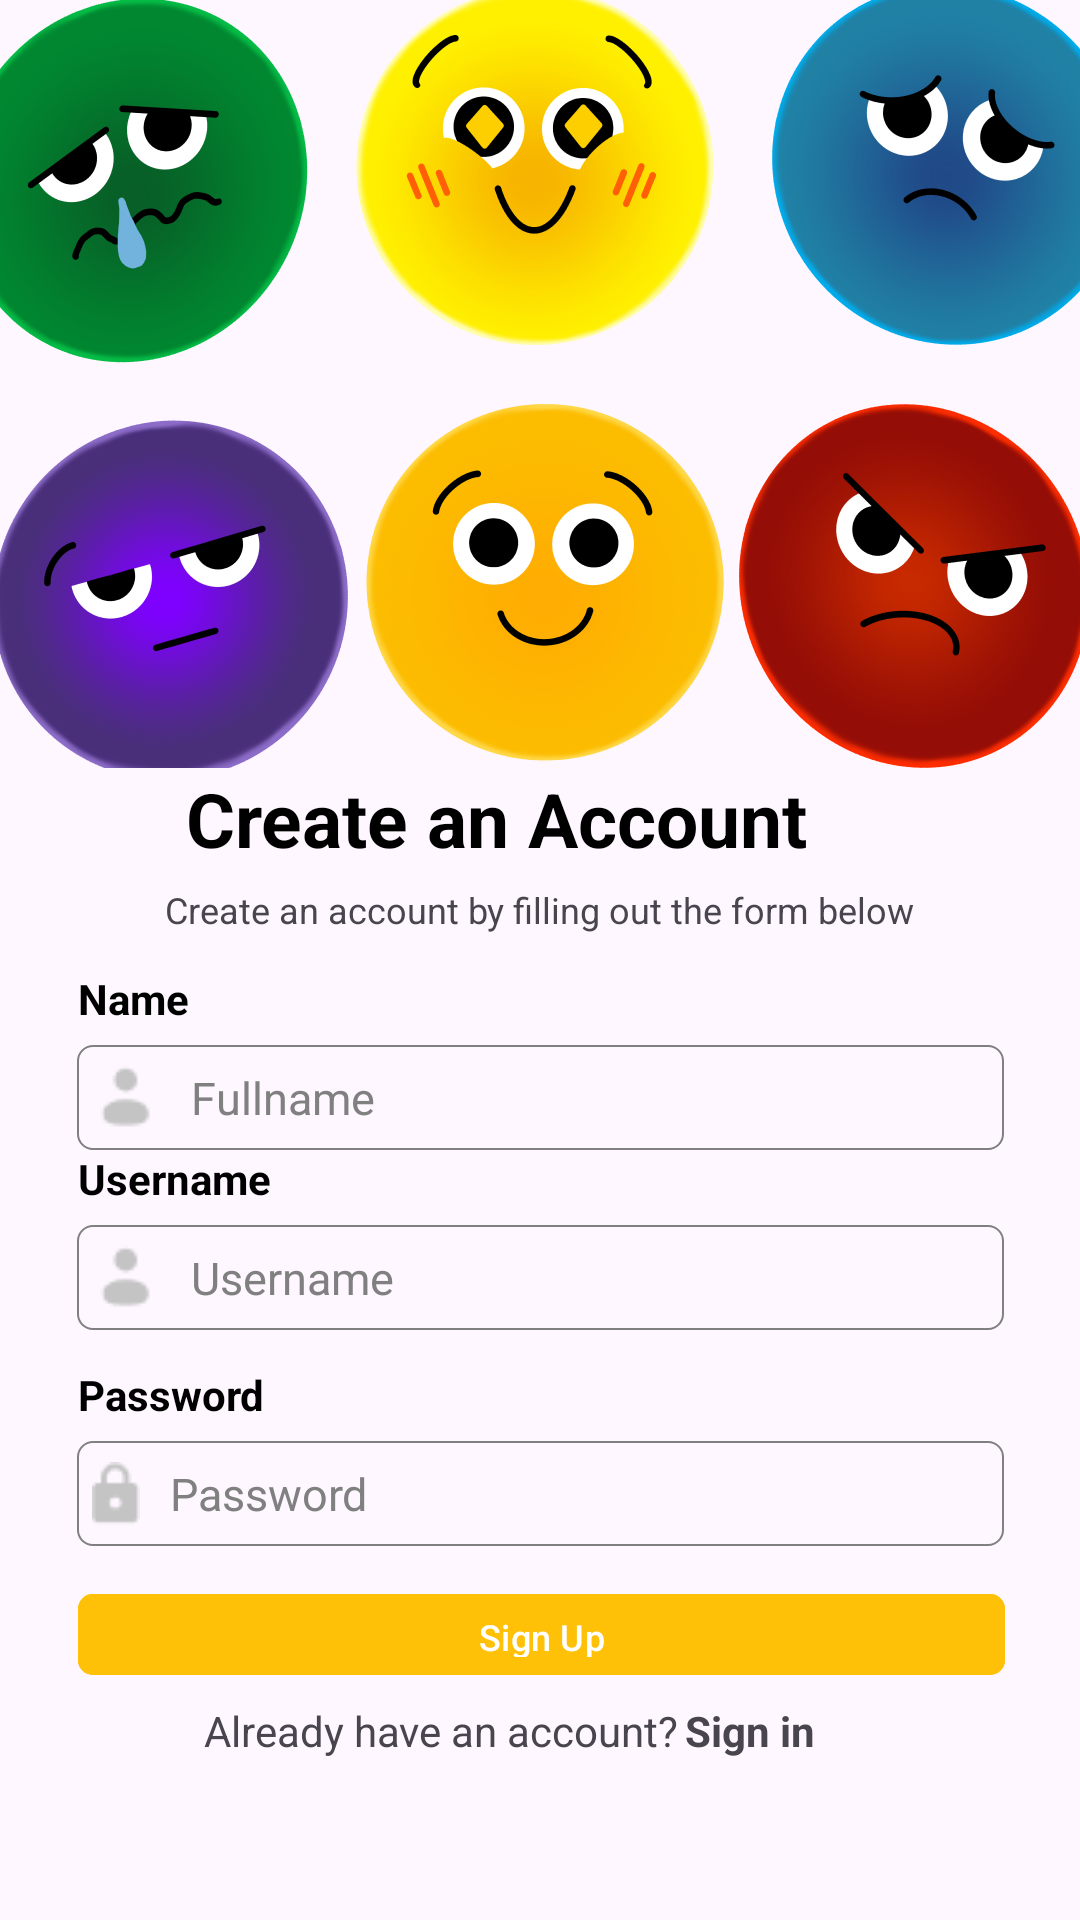

Here is an Android app screen rendered from its layout file. Give the layout XML and the strings, colors and styles it references.
<!-- AndroidManifest.xml: application theme Theme.KeetItUp_20 -->
<!-- res/layout/activity_register.xml -->
<?xml version="1.0" encoding="utf-8"?>
<androidx.constraintlayout.widget.ConstraintLayout xmlns:android="http://schemas.android.com/apk/res/android"
    xmlns:app="http://schemas.android.com/apk/res-auto"
    xmlns:tools="http://schemas.android.com/tools"
    android:id="@+id/main"
    android:layout_width="match_parent"
    android:layout_height="match_parent"
    tools:context=".RegisterActivity">

    <ImageView
        android:id="@+id/imageView"
        android:layout_width="0dp"
        android:layout_height="0dp"
        android:src="@drawable/face_signup"
        app:layout_constraintHeight_percent="0.4"
        app:layout_constraintEnd_toEndOf="parent"
        app:layout_constraintStart_toStartOf="parent"
        app:layout_constraintTop_toTopOf="parent"
        android:scaleType="centerCrop"/>

    <TextView
        android:id="@+id/slogan_text"
        android:layout_width="236dp"
        android:layout_height="39dp"
        android:text="Create an Account"
        android:textColor="@color/black"
        android:textSize="25sp"
        android:textStyle="bold"
        app:layout_constraintEnd_toEndOf="parent"
        app:layout_constraintStart_toStartOf="parent"
        app:layout_constraintTop_toBottomOf="@+id/imageView" />

    <TextView
        android:id="@+id/slogan_text3"
        android:layout_width="wrap_content"
        android:layout_height="wrap_content"
        android:text="Create an account by filling out the form below"
        android:textSize="12sp"
        app:layout_constraintEnd_toEndOf="parent"
        app:layout_constraintStart_toStartOf="parent"
        app:layout_constraintTop_toBottomOf="@+id/slogan_text" />

    <TextView
        android:id="@+id/registerName_text"
        android:layout_width="309dp"
        android:layout_height="22dp"
        android:layout_marginTop="12dp"
        android:text="Name"
        android:textColor="@color/black"
        android:textSize="14sp"
        android:textStyle="bold"
        app:layout_constraintEnd_toEndOf="parent"
        app:layout_constraintHorizontal_bias="0.509"
        app:layout_constraintStart_toStartOf="parent"
        app:layout_constraintTop_toBottomOf="@+id/slogan_text3" />

    <EditText
        android:id="@+id/registerName_input"
        android:layout_width="309dp"
        android:layout_height="35dp"
        android:layout_marginTop="3dp"
        android:background="@drawable/border_edit"
        android:drawableStart="@drawable/loginuser_icon_resize"
        android:drawablePadding="10dp"
        android:ems="10"
        android:hint="Fullname"
        android:inputType="text"
        android:textColorHint="@color/gray"
        android:textSize="15sp"
        app:layout_constraintEnd_toEndOf="parent"
        app:layout_constraintStart_toStartOf="parent"
        app:layout_constraintTop_toBottomOf="@+id/registerName_text"
        tools:ignore="TouchTargetSizeCheck" />

    <TextView
        android:id="@+id/username_text"
        android:layout_width="309dp"
        android:layout_height="22dp"
        android:text="Username"
        android:textColor="@color/black"
        android:textSize="14sp"
        android:textStyle="bold"
        app:layout_constraintEnd_toEndOf="parent"
        app:layout_constraintHorizontal_bias="0.509"
        app:layout_constraintStart_toStartOf="parent"
        app:layout_constraintTop_toBottomOf="@+id/registerName_input" />

    <EditText
        android:id="@+id/registerUsername_input"
        android:layout_width="309dp"
        android:layout_height="35dp"
        android:layout_marginTop="3dp"
        android:background="@drawable/border_edit"
        android:drawableStart="@drawable/loginuser_icon_resize"
        android:drawablePadding="10dp"
        android:ems="10"
        android:hint="Username"
        android:inputType="text"
        android:textColorHint="@color/gray"
        android:textSize="15sp"
        app:layout_constraintEnd_toEndOf="parent"
        app:layout_constraintStart_toStartOf="parent"
        app:layout_constraintTop_toBottomOf="@+id/username_text"
        tools:ignore="TouchTargetSizeCheck" />

    <TextView
        android:id="@+id/password_text2"
        android:layout_width="309dp"
        android:layout_height="22dp"
        android:layout_marginTop="12dp"
        android:text="Password"
        android:textColor="@color/black"
        android:textSize="14sp"
        android:textStyle="bold"
        app:layout_constraintEnd_toEndOf="parent"
        app:layout_constraintHorizontal_bias="0.509"
        app:layout_constraintStart_toStartOf="parent"
        app:layout_constraintTop_toBottomOf="@+id/registerUsername_input" />

    <EditText
        android:id="@+id/registerPassword_input"
        android:layout_width="309dp"
        android:layout_height="35dp"
        android:layout_marginTop="3dp"
        android:background="@drawable/border_edit"
        android:drawableStart="@drawable/passuser_icon_resize"
        android:drawablePadding="10dp"
        android:ems="10"
        android:hint="Password"
        android:inputType="textPassword"
        android:textColorHint="@color/gray"
        android:textSize="15dp"
        app:layout_constraintEnd_toEndOf="parent"
        app:layout_constraintStart_toStartOf="parent"
        app:layout_constraintTop_toBottomOf="@+id/password_text2"
        tools:ignore="TextSizeCheck,TouchTargetSizeCheck" />

    <com.google.android.material.button.MaterialButton
        android:id="@+id/register_button"
        android:layout_width="309dp"
        android:layout_height="35dp"
        android:layout_marginTop="12dp"
        android:backgroundTint="@color/custom_yellow"
        android:text="Sign Up"
        android:textColor="#FFFFFF"
        android:textSize="12sp"
        app:cornerRadius="5dp"
        app:layout_constraintEnd_toEndOf="parent"
        app:layout_constraintHorizontal_bias="0.509"
        app:layout_constraintStart_toStartOf="parent"
        app:layout_constraintTop_toBottomOf="@+id/registerPassword_input"
        tools:ignore="TouchTargetSizeCheck" />

    <TextView
        android:id="@+id/slogan_text4"
        android:layout_width="wrap_content"
        android:layout_height="wrap_content"
        android:layout_marginStart="68dp"
        android:layout_marginTop="5dp"
        android:text="Already have an account?"
        app:layout_constraintStart_toStartOf="parent"
        app:layout_constraintTop_toBottomOf="@+id/register_button" />

    <TextView
        android:id="@+id/toSignin_button"
        android:layout_width="wrap_content"
        android:layout_height="wrap_content"
        android:layout_marginTop="5dp"
        android:clickable="true"
        android:focusable="true"
        android:text="Sign in"
        android:textStyle="bold"
        app:layout_constraintEnd_toEndOf="parent"
        app:layout_constraintHorizontal_bias="0.022"
        app:layout_constraintStart_toEndOf="@+id/slogan_text4"
        app:layout_constraintTop_toBottomOf="@+id/register_button"
        tools:ignore="TouchTargetSizeCheck" />

</androidx.constraintlayout.widget.ConstraintLayout>
<!-- resources referenced by this layout -->
<resources>
  <color name="black">#FF000000</color>
  <color name="custom_yellow">#FFC107</color>
  <color name="gray">#808080</color>
  <!-- drawable border_edit (drawable) -->
  <shape xmlns:android="http://schemas.android.com/apk/res/android">
      <solid android:color="@android:color/transparent" />
      <stroke
          android:width="0.5sp"
          android:color="@color/gray" />
      <corners android:radius="5dp" />
      <padding
          android:left="5dp"
          android:top="5dp"
          android:right="5dp"
          android:bottom="5dp" />
  </shape>
  <!-- drawable face_signup: png bitmap (drawable, 353287 bytes) -->
  <!-- drawable loginuser_icon_resize (drawable) -->
  <bitmap xmlns:android="http://schemas.android.com/apk/res/android"
      android:src="@drawable/user_icons"
      android:gravity="center"
      android:width="20px"
      android:height="20px" />
  <!-- drawable passuser_icon_resize (drawable) -->
  <bitmap xmlns:android="http://schemas.android.com/apk/res/android"
      android:src="@drawable/passwordusers_icons"
      android:gravity="center"
      android:width="20px"
      android:height="20px" />
  <style name="Theme.KeetItUp_20" parent="Base.Theme.KeetItUp_20" />
  <!-- drawable user_icons: png bitmap (drawable, 428 bytes) -->
  <!-- drawable passwordusers_icons: png bitmap (drawable, 407 bytes) -->
  <style name="Base.Theme.KeetItUp_20" parent="Theme.Material3.DayNight.NoActionBar">
          
          
      </style>
</resources>
